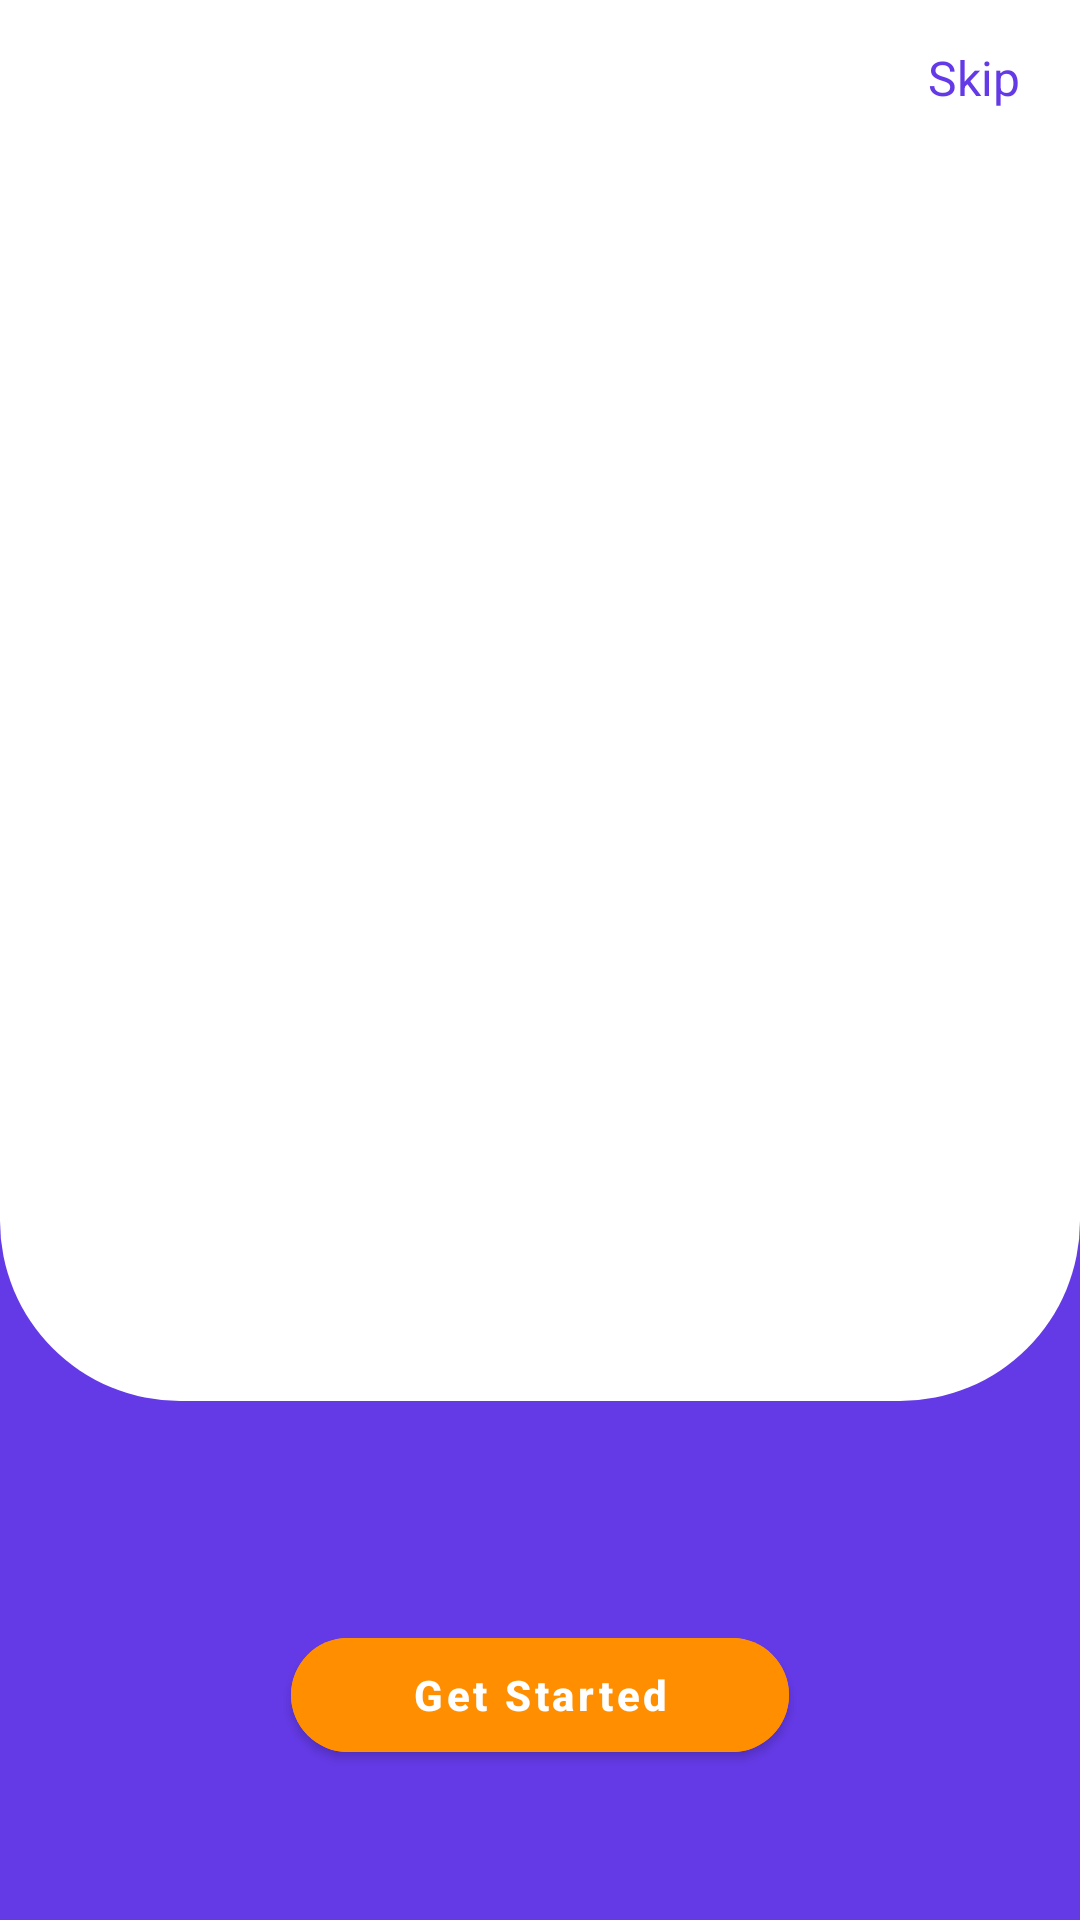

Layout XML and referenced resources for this Android screen:
<!-- AndroidManifest.xml: application theme Theme.Ecomerce -->
<!-- res/layout/activity_main.xml -->
<?xml version="1.0" encoding="utf-8"?>
<androidx.constraintlayout.widget.ConstraintLayout xmlns:android="http://schemas.android.com/apk/res/android"
    xmlns:app="http://schemas.android.com/apk/res-auto"
    xmlns:tools="http://schemas.android.com/tools"
    android:layout_width="match_parent"
    android:layout_height="match_parent"
    android:background="@color/color_primary"
    tools:context=".onBoarding.OnBoarding">


    <androidx.viewpager2.widget.ViewPager2
        android:id="@+id/onBoardingVp"
        android:layout_width="match_parent"
        android:layout_height="0dp"
        android:background="@drawable/view_pager_bg"
        app:layout_constraintBottom_toTopOf="@+id/centerOfNext"
        app:layout_constraintTop_toTopOf="parent">
    </androidx.viewpager2.widget.ViewPager2>

    <LinearLayout
        android:id="@+id/indicatorContainer"
        android:layout_width="wrap_content"
        android:layout_height="wrap_content"
        android:layout_marginStart="20dp"
        android:layout_marginLeft="20dp"
        android:layout_marginTop="20dp"
        android:orientation="horizontal"
        app:layout_constraintStart_toStartOf="parent"
        app:layout_constraintTop_toTopOf="parent"/>


    <TextView
        android:id="@+id/txtSkip"
        android:layout_width="wrap_content"
        android:layout_height="wrap_content"
        android:layout_marginTop="15dp"
        android:layout_marginEnd="20dp"
        android:layout_marginRight="20dp"
        android:text="Skip"
        android:textColor="@color/color_primary"
        android:textSize="16sp"
        app:layout_constraintEnd_toEndOf="parent"
        app:layout_constraintTop_toTopOf="parent" />

    <com.google.android.material.button.MaterialButton
        android:id="@+id/materialButton"
        android:layout_width="wrap_content"
        android:layout_height="50dp"
        android:layout_marginBottom="50dp"
        android:backgroundTint="@color/color_secondary"
        android:paddingStart="40dp"
        android:paddingEnd="40dp"
        android:text="Get Started"
        android:textAllCaps="false"
        android:textSize="14sp"
        android:textStyle="bold"
        app:cornerRadius="20dp"
        app:layout_constraintBottom_toBottomOf="parent"
        app:layout_constraintEnd_toEndOf="parent"
        app:layout_constraintStart_toStartOf="parent" />

    <ImageView
        android:id="@+id/imagenext"
        android:layout_width="45dp"
        android:layout_height="45dp"
        android:layout_marginBottom="50dp"
        android:contentDescription="@string/app_name"
        android:background="@drawable/icon_background"
        app:layout_constraintBottom_toTopOf="@+id/materialButton"
        app:layout_constraintEnd_toEndOf="parent"
        app:layout_constraintStart_toStartOf="parent"
        android:src="@drawable/ic_right"
        app:tint="@color/color_background"/>

    <View
        android:id="@+id/centerOfNext"
        android:layout_width="1dp"
        android:layout_height="1dp"
        app:layout_constraintBottom_toBottomOf="@+id/imagenext"
        app:layout_constraintEnd_toEndOf="@+id/imagenext"
        app:layout_constraintStart_toStartOf="@+id/imagenext"
        app:layout_constraintTop_toTopOf="@+id/imagenext"/>


</androidx.constraintlayout.widget.ConstraintLayout>
<!-- resources referenced by this layout -->
<resources>
  <color name="color_background">#FFFFFF</color>
  <color name="color_primary">#643AE7</color>
  <color name="color_secondary">#FF8F00</color>
  <!-- drawable view_pager_bg (drawable) -->
  <?xml version="1.0" encoding="utf-8"?>
  <shape xmlns:android="http://schemas.android.com/apk/res/android"
      android:shape="rectangle">
  
      <solid
          android:color="@color/color_background"/>
      <corners
          android:bottomLeftRadius="60dp"
          android:bottomRightRadius="60dp"/>
  
  </shape>
  <string name="app_name">Ecomerce</string>
  <style name="Theme.Ecomerce" parent="Theme.MaterialComponents.DayNight.NoActionBar">
          
          <item name="colorPrimary">@color/purple_500</item>
          <item name="colorPrimaryVariant">@color/purple_700</item>
          <item name="colorOnPrimary">@color/white</item>
          
          <item name="colorSecondary">@color/teal_200</item>
          <item name="colorSecondaryVariant">@color/teal_700</item>
          <item name="colorOnSecondary">@color/black</item>
          
          <item name="android:statusBarColor" tools:targetApi="l">?attr/colorPrimaryVariant</item>
          
      </style>
  <color name="purple_500">#31EC94</color>
  <color name="purple_700">#31EC94</color>
  <color name="white">#FFFFFFFF</color>
  <color name="teal_200">#31EC94</color>
  <color name="teal_700">#FF018786</color>
  <color name="black">#FF000000</color>
</resources>
